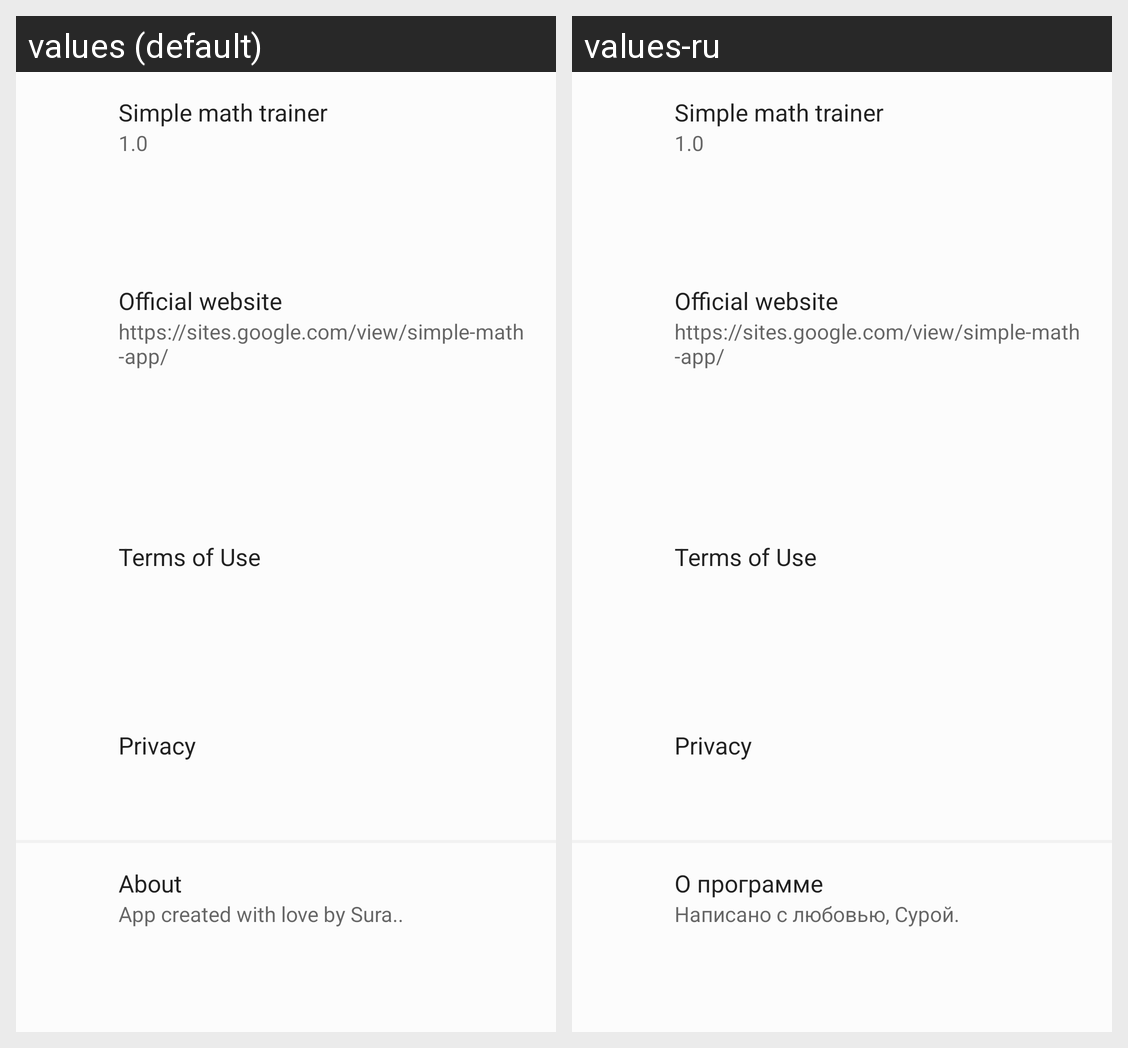

This grid shows one Android layout under two languages. Give, for every string resource on the screen, its name, the default text and each shown locale's text.
Android screen res/layout/setting_about_content.xml rendered under 2 locales, left to right: values (default), values-ru. Device: Nexus 5 (rendered at 1080×1920; each locale shown at half size, 540×960, under a caption strip naming it); theme AppTheme.
Strings drawn on this screen, with the default value and each locale's value (text and hints the layout hard-codes, and strings that could not be matched under every locale, appear in the picture but are not listed):

setting_general_about
  values: About
  values-ru: О программе

setting_general_about_description
  values: App created with love by Sura..
  values-ru: Написано с любовью, Сурой.
